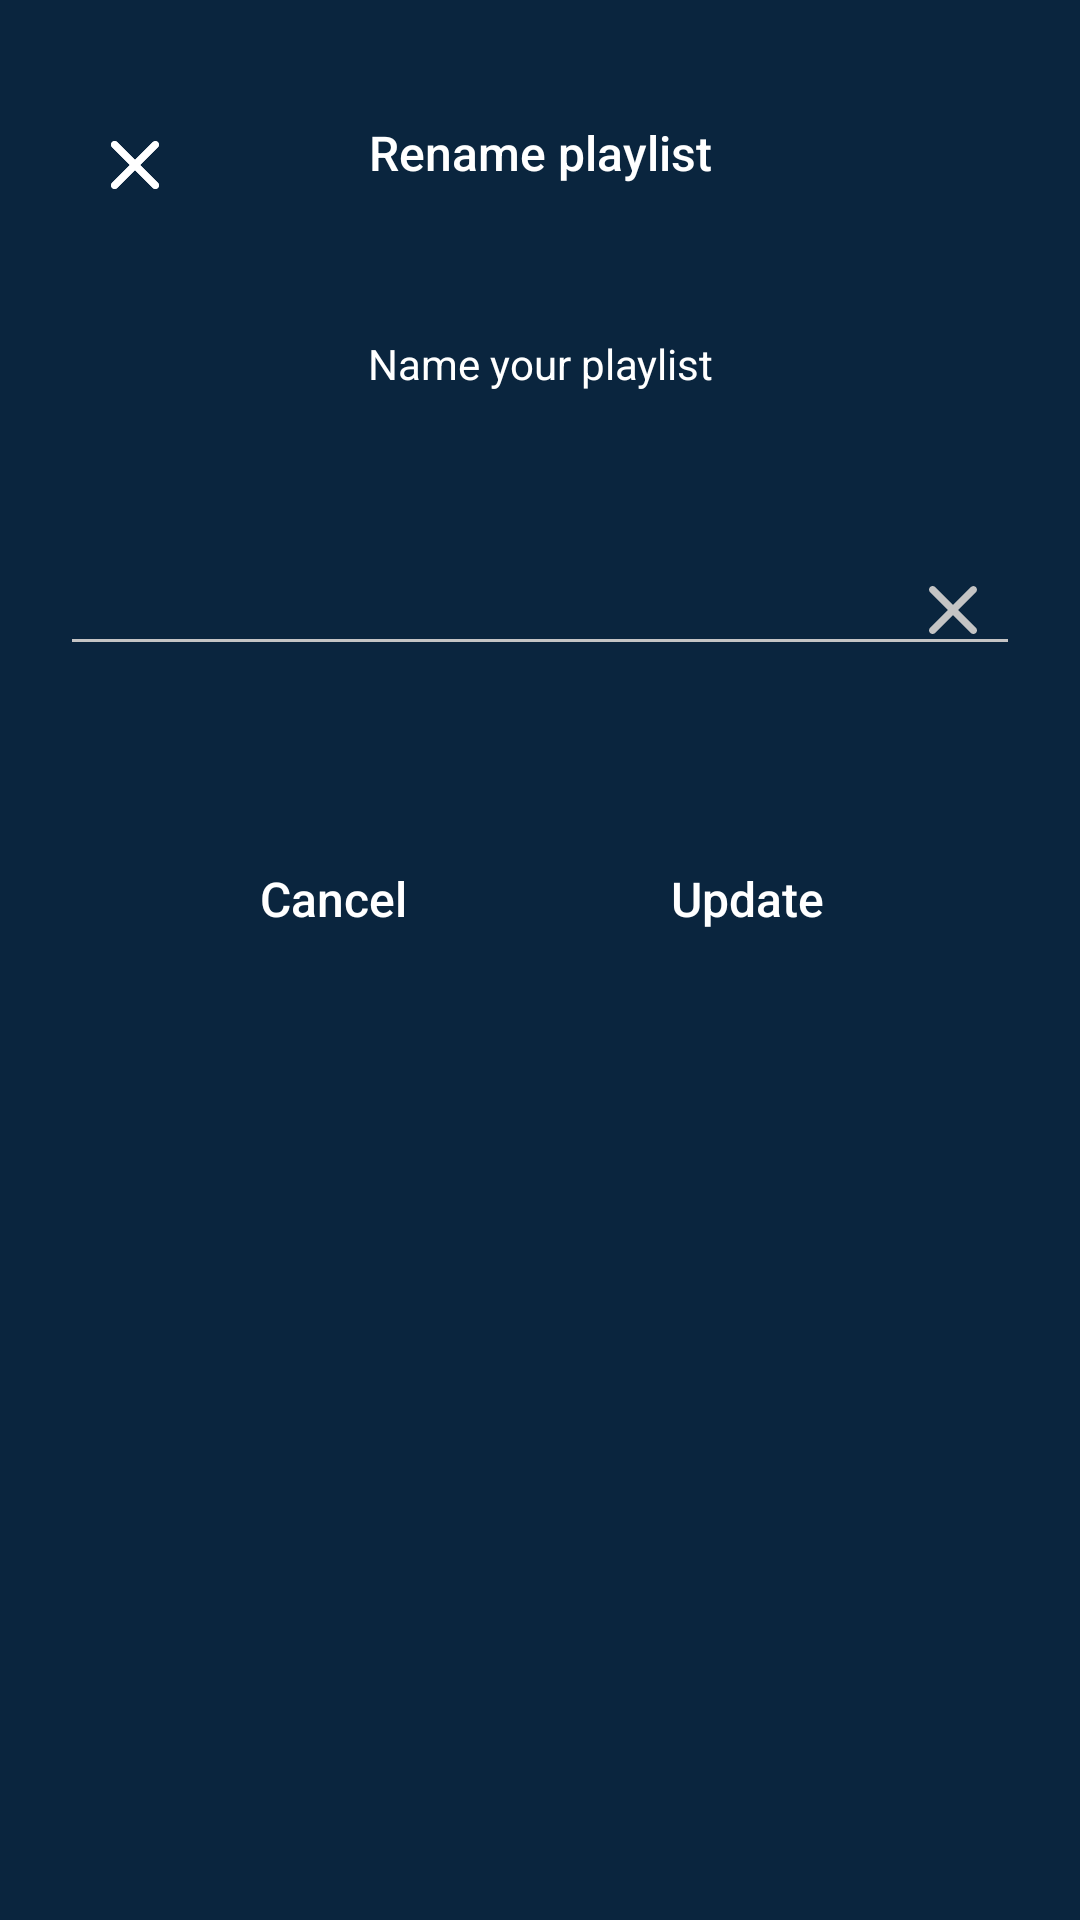

Produce the Android XML layout that renders to this screen, including the resource entries it uses.
<!-- AndroidManifest.xml: application theme Theme.CadaviMusicPlayer -->
<!-- res/layout/dialog_rename_playlist.xml -->
<?xml version="1.0" encoding="utf-8"?>
<ScrollView xmlns:android="http://schemas.android.com/apk/res/android"
    android:layout_width="match_parent"
    xmlns:app="http://schemas.android.com/apk/res-auto"
    android:background="@color/colorPrimary"
    android:layout_height="fill_parent">
    <RelativeLayout
        android:layout_width="match_parent"
        android:layout_height="wrap_content"
        android:padding="20dp"
        android:id="@+id/HHHHHHH">

        <ImageButton
            android:layout_marginTop="10dp"
            android:contentDescription=" "
            android:layout_alignParentLeft="true"
            android:background="?selectableItemBackgroundBorderless"
            android:layout_width="50dp"
            android:layout_height="50dp"
            android:src="@drawable/ic_close_dialog_playlist"/>
        <ImageButton
            android:layout_marginTop="10dp"
            android:id="@+id/close_button"
            android:contentDescription="@string/close_button"
            android:layout_alignParentLeft="true"
            android:background="?selectableItemBackgroundBorderless"
            android:layout_width="50dp"
            android:layout_height="50dp"
            android:src="@drawable/ic_close_dialog_playlist"/>
        <TextView
            android:layout_toRightOf="@id/close_button"
            android:layout_marginTop="20dp"
            android:layout_centerHorizontal="true"
            android:layout_marginRight="50dp"
            android:id="@+id/intro"
            android:layout_width="match_parent"
            android:gravity="center"
            android:ellipsize="end"
            android:layout_height="wrap_content"
            android:layout_gravity="center"
            android:textSize="16sp"
            android:fontFamily="sans-serif-medium"
            android:text="@string/rename_playlist"
            android:textColor="@color/color_white" />

        <TextView
            android:layout_centerHorizontal="true"
            android:layout_below="@id/intro"
            android:id="@+id/suggestion"
            android:textSize="14sp"
            android:layout_marginTop="50dp"
            android:fontFamily="sans-serif"
            android:layout_width="match_parent"
            android:ellipsize="end"
            android:gravity="center"
            android:layout_height="wrap_content"
            android:layout_gravity="center"
            android:text="@string/name_your_playlist"
            android:textColor="@color/color_white" />
        <FrameLayout
            android:id="@+id/frame"
            android:layout_marginTop="50dp"
            android:layout_below="@id/suggestion"
            android:layout_width="match_parent"
            android:layout_height="wrap_content">

            <EditText
                android:id="@+id/edt_pl"
                android:layout_width="match_parent"
                android:layout_height="wrap_content"
                android:backgroundTint="@color/color_place_holder"
                android:contentDescription="@string/hint_text_rename_playlist"
                android:cursorVisible="true"
                android:fontFamily="sans-serif"
                android:gravity="top"
                android:imeOptions="actionDone"
                android:inputType="textCapSentences"
                android:lines="1"
                android:maxLength="50"
                android:maxLines="1"
                android:paddingEnd="@dimen/_32sdp"
                android:paddingRight="@dimen/_32sdp"
                android:singleLine="true"
                android:textColor="@color/color_white" />

            <ImageButton
                android:background="?selectableItemBackgroundBorderless"
                android:id="@+id/clear_text"
                android:layout_width="45dp"
                android:layout_height="45dp"
                android:contentDescription="@string/clear_all"
                android:layout_gravity="right|center_vertical"
                android:src="@drawable/ic_close_text" />

        </FrameLayout>


        <LinearLayout
            android:layout_centerHorizontal="true"
            android:layout_below="@id/frame"
            android:gravity="center"
            android:layout_marginTop="50dp"
            android:layout_gravity="center"
            android:layout_width="wrap_content"
            android:layout_height="wrap_content"
            android:orientation="horizontal">

            <androidx.appcompat.widget.AppCompatButton
                android:textAllCaps="false"
                android:background="?selectableItemBackgroundBorderless"
                android:layout_marginRight="50dp"
                android:id="@+id/btn_cancel"
                android:layout_width="wrap_content"
                android:layout_height="wrap_content"
                android:layout_gravity="center"
                android:text="@string/cancel"
                android:textSize="16sp"
                android:fontFamily="sans-serif-medium"
                android:textColor="@color/color_white" />

            <androidx.appcompat.widget.AppCompatButton
                android:textSize="16sp"
                android:fontFamily="sans-serif-medium"
                android:textAllCaps="false"
                android:background="?selectableItemBackgroundBorderless"
                android:id="@+id/btn_update"
                android:enabled="false"
                android:layout_width="wrap_content"
                android:layout_height="wrap_content"
                android:layout_gravity="center"
                android:text="@string/update"
                android:textColor="@color/color_white" />
        </LinearLayout>
    </RelativeLayout>
</ScrollView>
<!-- resources referenced by this layout -->
<resources>
  <color name="colorPrimary">#0a253e</color>
  <color name="color_place_holder">#C4C4C4</color>
  <color name="color_white">#FFFFFF</color>
  <!-- drawable ic_close_dialog_playlist (drawable) -->
  <vector xmlns:android="http://schemas.android.com/apk/res/android"
      android:width="16dp"
      android:height="16dp"
      android:viewportWidth="16"
      android:viewportHeight="16">
    <path
        android:pathData="M15.6451,0.3671C15.4183,0.1398 15.1105,0.0121 14.7895,0.0121C14.4685,0.0121 14.1607,0.1398 13.934,0.3671L8,6.2889L2.066,0.3549C1.8393,0.1277 1.5315,0 1.2105,0C0.8895,0 0.5817,0.1277 0.3549,0.3549C-0.1183,0.8282 -0.1183,1.5927 0.3549,2.066L6.289,8L0.3549,13.934C-0.1183,14.4073 -0.1183,15.1718 0.3549,15.645C0.8282,16.1183 1.5927,16.1183 2.066,15.645L8,9.711L13.934,15.645C14.4073,16.1183 15.1718,16.1183 15.6451,15.645C16.1183,15.1718 16.1183,14.4073 15.6451,13.934L9.711,8L15.6451,2.066C16.1062,1.6048 16.1062,0.8282 15.6451,0.3671Z"
        android:fillColor="#ffffff"/>
  </vector>
  <!-- drawable ic_close_text (drawable) -->
  <vector xmlns:android="http://schemas.android.com/apk/res/android"
      android:width="16dp"
      android:height="16dp"
      android:viewportWidth="16"
      android:viewportHeight="16">
    <path
        android:pathData="M15.6451,0.3671C15.4183,0.1398 15.1105,0.0121 14.7895,0.0121C14.4685,0.0121 14.1607,0.1398 13.934,0.3671L8,6.2889L2.066,0.3549C1.8393,0.1277 1.5315,0 1.2105,0C0.8895,0 0.5817,0.1277 0.3549,0.3549C-0.1183,0.8282 -0.1183,1.5927 0.3549,2.066L6.289,8L0.3549,13.934C-0.1183,14.4073 -0.1183,15.1718 0.3549,15.645C0.8282,16.1183 1.5927,16.1183 2.066,15.645L8,9.711L13.934,15.645C14.4073,16.1183 15.1718,16.1183 15.6451,15.645C16.1183,15.1718 16.1183,14.4073 15.6451,13.934L9.711,8L15.6451,2.066C16.1062,1.6048 16.1062,0.8282 15.6451,0.3671Z"
        android:fillColor="#C4C4C4"/>
  </vector>
  <string name="cancel">Cancel</string>
  <string name="clear_all">Clear all</string>
  <string name="close_button">Close</string>
  <string name="hint_text_rename_playlist">Edit the name</string>
  <string name="name_your_playlist">Name your playlist</string>
  <string name="rename_playlist">Rename playlist</string>
  <string name="update">Update</string>
      //accessibility
  <style name="Theme.CadaviMusicPlayer" parent="Theme.MaterialComponents.DayNight.NoActionBar">
          <item name="android:windowBackground">@null</item>
          <item name="android:windowContentOverlay">@null</item>
          <item name="android:windowDisablePreview">true</item>
          <item name="colorPrimary">@color/colorPrimary</item>
          <item name="colorPrimaryDark">@color/colorPrimaryDark</item>
          <item name="colorAccent">@color/tab_color</item>
          <item name="android:editTextColor">@android:color/white</item>
          <item name="android:textColorHint">@color/color_gray</item>
          <item name="closeIconEnabled">false</item>
      </style>
  <color name="colorPrimaryDark">#0a253e</color>
  <color name="tab_color">#EEB238</color>
  <color name="color_gray">#80FFFFFF</color>
</resources>
